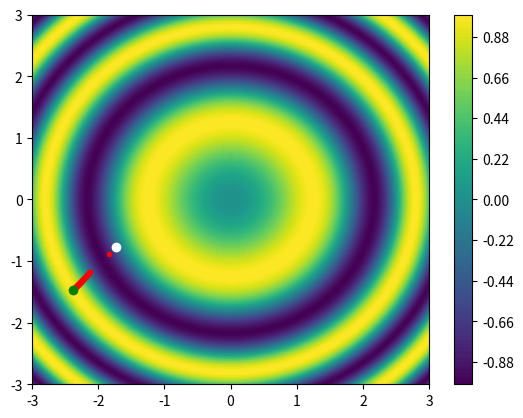

The script that saved this image:
import numpy as np
import scipy as sc
import matplotlib.pyplot as plt

fun = lambda th: np.sin( th[0]**2 + th[1]**2) #funcion
e = 0.0001
res = 100
error=1

_x = np.linspace(-3, 3, res)
_y = np.linspace(-3, 3, res)
_z = np.zeros((res, res))

for ix, x in enumerate(_x):
    for iy, y in enumerate(_y):
        _z[iy, ix] = fun([x, y])

plt.contourf(_x, _y, _z, 100)
plt.colorbar()                      #FORMADO LA GRAFICA

theta = np.random.rand(2)*4 - 2     #RAMDON THETA DE -2 a 2
_T = np.copy(theta)                 # COPIA 
h = 0.001
lr = 0.0001     #UN LR MAS GRANDE QUE ESTE LO QUE HARA ES DAR SALTOS POR TODA LA GRAFICA 

plt.plot(theta[0], theta[1], 'o', color ='white')


grad = np.zeros(2)
i=1
#for i in range(10000):     #ACA PODRIA ACTIVAR EL FOR COMENTANDO EL WHILE Y EL GENERADOR DE CORTE PARA QUE EL ALGORITMO CONTINUE
while (True):
    for it, th in enumerate(theta):
        _T[it] = _T[it] + h
        deriv = (fun(_T) - fun(theta))/h
        grad[it] = deriv
        thetaopt = theta - lr*grad
        error = np.sum(abs(thetaopt - theta))
              
    if (i % 10 == 0):
        plt.plot(thetaopt[0], thetaopt[1], '.', color ='red')
        #print(fun(thetaopt))

    if (error < e).all():   # GENERADOR DE CORTE
        break
    
    i +=1    
    theta = thetaopt
       
plt.plot(thetaopt[0], thetaopt[1], 'o', color ='green')
plt.show()

#ACLARACION
''' EN ESTE CASO VEREMOS A LA GRAFICA DE LA FUNCION COMO UN MAPA DE RELIEVES, EN LA CUAL, LOS
COLORES MAS CLAROS COMO EL AMARILLO SERAN LOS MAXIMOS DE LA FUNCION, Y LOS COLORES OSCUROS, COMO
EL AZUL SERAN LOS MINIMOS DE LA FUNCION, EL CODIGO ESTA PREPARADO PARA QUE CORTE CUANDO
ENCUENTRE UN MINIMO O BIEN QUIERA SEGUIR BUSCANDO.
-------------------------------------------------------------------------------------
LA BUSQUEDA DEL MINIMO EN LA GRAFICA SE VERA REFLEJADO COMO:
 . UN PUNTO BLANCO COMO EL INICIO DE LA BUSQUEDA
 . SU RECORRIDO EN COLOR ROJO
 . UN PUNTO VERDE MOSTRANDO EL MINIMO DE LA FUNCION O COMO EL FINAL DE LA BUSQUEDA EN CASO DE NO ELEGIR CORTE
-------------------------------------------------------------------------------------
EN EL CASO DEL LR SE HA UTILIZADO UN NUMERO PEQUEÑO DEBIDO A QUE SI EL MISMO ES MAS GRANDE
EMPIEZA A PEGAR SALTOS SALTEANDO LOS MINIMOS DE LA FUNCION Y HASTA HACER QUE LA FUNCION LLEGUE
A PUNTOS MUY GRANDES HASTA INFINITOS AL PUNTO DE
CONVERGER'''
